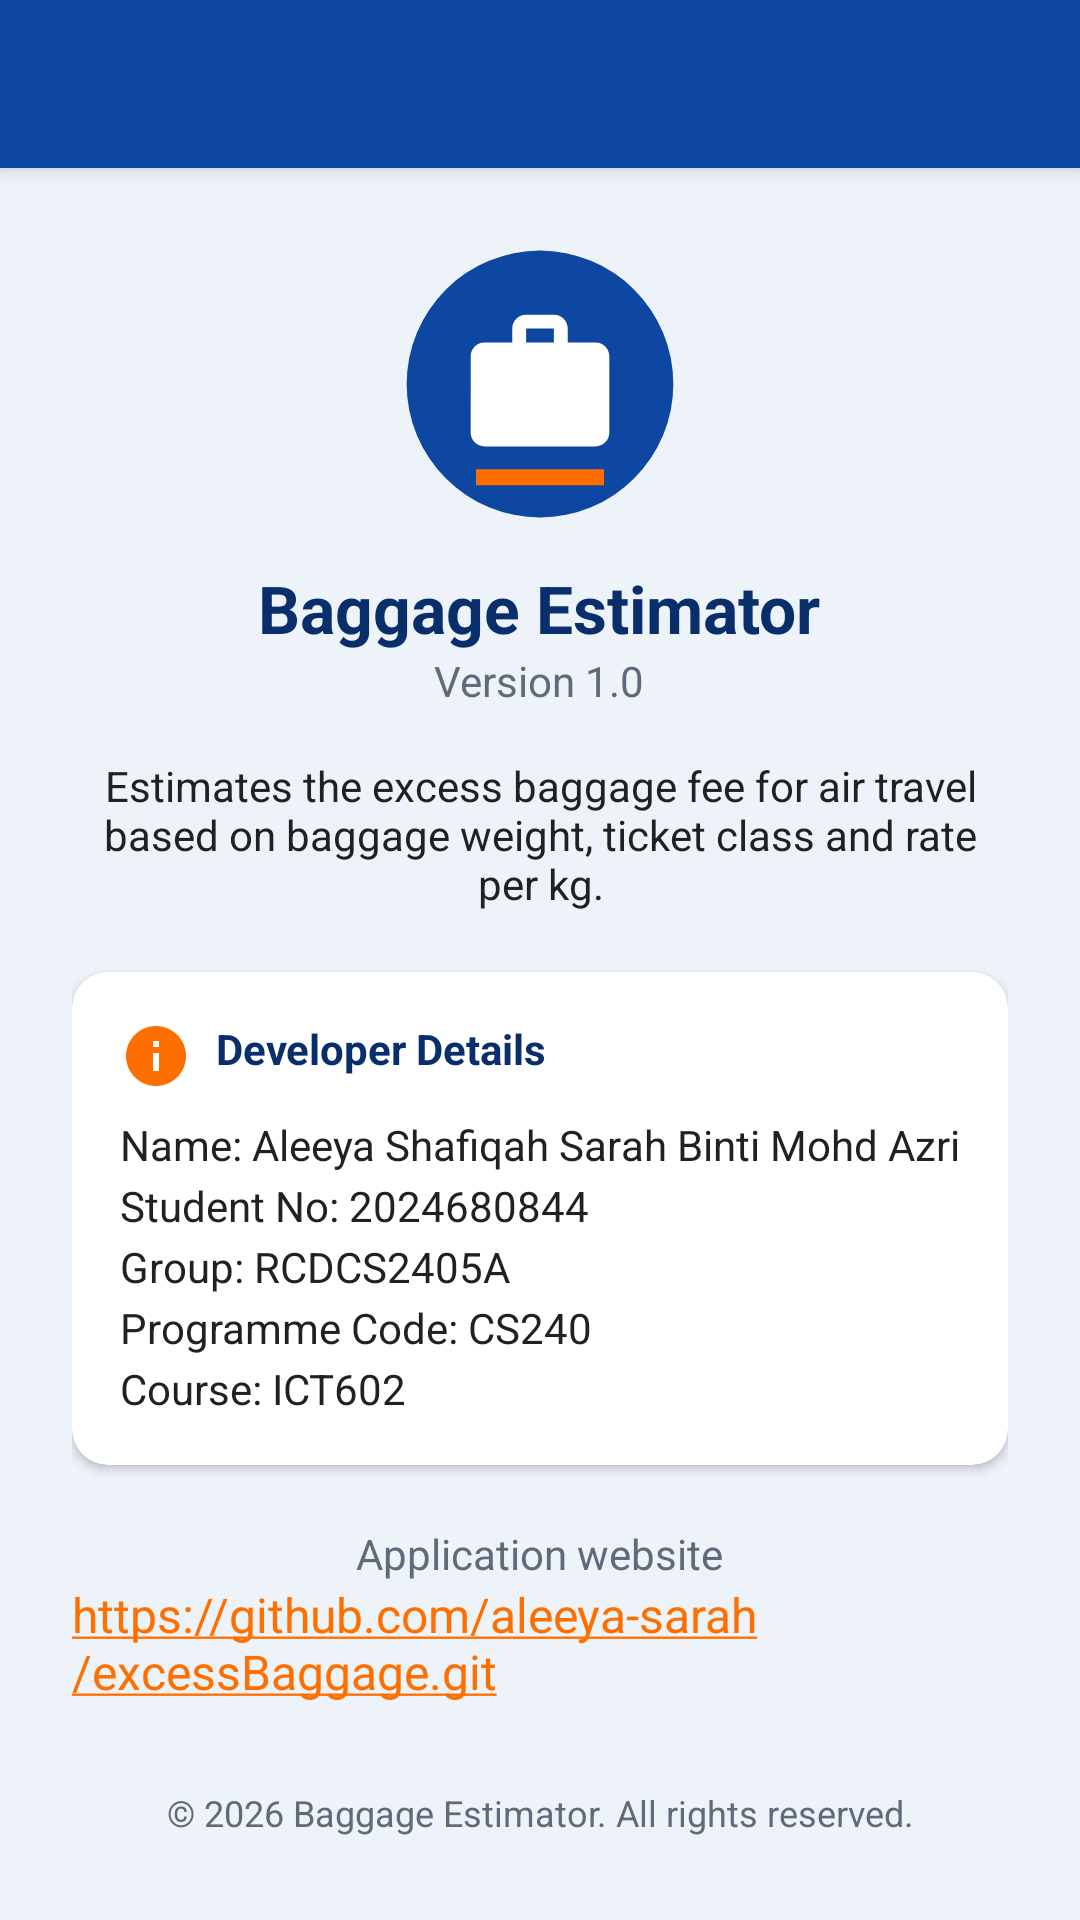

The Android layout XML behind this screen, and the referenced resources:
<!-- AndroidManifest.xml: application theme Theme.ExcessBaggage -->
<!-- res/layout/activity_about.xml -->
<?xml version="1.0" encoding="utf-8"?>
<LinearLayout xmlns:android="http://schemas.android.com/apk/res/android"
    xmlns:app="http://schemas.android.com/apk/res-auto"
    android:layout_width="match_parent"
    android:layout_height="match_parent"
    android:background="@color/background"
    android:orientation="vertical">

    <androidx.appcompat.widget.Toolbar
        android:id="@+id/toolbar"
        android:layout_width="match_parent"
        android:layout_height="?attr/actionBarSize"
        android:background="@color/primary"
        android:elevation="4dp"
        android:theme="@style/ThemeOverlay.MaterialComponents.Dark.ActionBar"
        app:popupTheme="@style/ThemeOverlay.MaterialComponents.Light"
        app:titleTextColor="@color/white" />

    <ScrollView
        android:layout_width="match_parent"
        android:layout_height="0dp"
        android:layout_weight="1">

        <LinearLayout
            android:layout_width="match_parent"
            android:layout_height="wrap_content"
            android:gravity="center_horizontal"
            android:orientation="vertical"
            android:padding="24dp">

            <ImageView
                android:layout_width="96dp"
                android:layout_height="96dp"
                android:contentDescription="@string/app_name"
                android:src="@drawable/ic_launcher" />

            <TextView
                android:layout_width="wrap_content"
                android:layout_height="wrap_content"
                android:layout_marginTop="12dp"
                android:text="@string/app_name"
                android:textColor="@color/primary_dark"
                android:textSize="22sp"
                android:textStyle="bold" />

            <TextView
                android:layout_width="wrap_content"
                android:layout_height="wrap_content"
                android:text="@string/about_version"
                android:textColor="@color/text_secondary" />

            <TextView
                android:layout_width="match_parent"
                android:layout_height="wrap_content"
                android:layout_marginTop="16dp"
                android:gravity="center"
                android:text="@string/about_description"
                android:textColor="@color/text_primary" />

            <com.google.android.material.card.MaterialCardView
                android:layout_width="match_parent"
                android:layout_height="wrap_content"
                android:layout_marginTop="20dp"
                app:cardBackgroundColor="@color/white"
                app:cardCornerRadius="12dp"
                app:cardElevation="2dp">

                <LinearLayout
                    android:layout_width="match_parent"
                    android:layout_height="wrap_content"
                    android:orientation="vertical"
                    android:padding="16dp">

                    <TextView
                        android:layout_width="wrap_content"
                        android:layout_height="wrap_content"
                        android:drawableStart="@drawable/ic_info"
                        android:drawablePadding="8dp"
                        android:text="@string/developer_details"
                        android:textColor="@color/primary_dark"
                        android:textStyle="bold" />

                    <TextView
                        android:layout_width="wrap_content"
                        android:layout_height="wrap_content"
                        android:layout_marginTop="8dp"
                        android:lineSpacingExtra="4dp"
                        android:text="@string/developer_info"
                        android:textColor="@color/text_primary" />
                </LinearLayout>
            </com.google.android.material.card.MaterialCardView>

            <TextView
                android:layout_width="wrap_content"
                android:layout_height="wrap_content"
                android:layout_marginTop="20dp"
                android:text="@string/website_label"
                android:textColor="@color/text_secondary" />

            
            <TextView
                android:id="@+id/tvUrl"
                android:layout_width="wrap_content"
                android:layout_height="wrap_content"
                android:autoLink="web"
                android:linksClickable="true"
                android:text="@string/app_url"
                android:textColorLink="@color/accent"
                android:textSize="16sp" />

            <TextView
                android:layout_width="wrap_content"
                android:layout_height="wrap_content"
                android:layout_marginTop="28dp"
                android:gravity="center"
                android:text="@string/copyright"
                android:textColor="@color/text_secondary"
                android:textSize="12sp" />
        </LinearLayout>
    </ScrollView>
</LinearLayout>
<!-- resources referenced by this layout -->
<resources>
  <color name="accent">#FF6F00</color>
  <color name="background">#EEF3FA</color>
  <color name="primary">#0D47A1</color>
  <color name="primary_dark">#082F6B</color>
  <color name="text_primary">#212121</color>
  <color name="text_secondary">#5F6B7A</color>
  <color name="white">#FFFFFF</color>
  <!-- drawable ic_info (drawable) -->
  <?xml version="1.0" encoding="utf-8"?>
  <vector xmlns:android="http://schemas.android.com/apk/res/android"
      android:width="24dp" android:height="24dp"
      android:viewportWidth="24" android:viewportHeight="24">
      <path android:fillColor="#FF6F00"
          android:pathData="M12,2C6.48,2 2,6.48 2,12s4.48,10 10,10 10,-4.48 10,-10S17.52,2 12,2zM13,17h-2v-6h2v6zM13,9h-2L11,7h2v2z"/>
  </vector>
  <!-- drawable ic_launcher (drawable) -->
  <?xml version="1.0" encoding="utf-8"?>
  <vector xmlns:android="http://schemas.android.com/apk/res/android"
      android:width="108dp"
      android:height="108dp"
      android:viewportWidth="108"
      android:viewportHeight="108">
      <path
          android:fillColor="#0D47A1"
          android:pathData="M54,54m-50,0a50,50 0,1 1,100 0a50,50 0,1 1,-100 0"/>
      <group
          android:scaleX="2.6"
          android:scaleY="2.6"
          android:translateX="22.8"
          android:translateY="22.8">
          <path
              android:fillColor="#FFFFFF"
              android:pathData="M20,6h-4V4c0,-1.11 -0.89,-2 -2,-2h-4c-1.11,0 -2,0.89 -2,2v2H4c-1.11,0 -1.99,0.89 -1.99,2L2,19c0,1.11 0.89,2 2,2h16c1.11,0 2,-0.89 2,-2V8c0,-1.11 -0.89,-2 -2,-2zM10,4h4v2h-4V4z"/>
      </group>
      <path
          android:fillColor="#FF6F00"
          android:pathData="M30,86h48v6h-48z"/>
  </vector>
  <string name="about_description">Estimates the excess baggage fee for air travel based on baggage weight, ticket class and rate per kg.</string>
  <string name="about_version">Version 1.0</string>
  <string name="app_name">Baggage Estimator</string>
  <string name="app_url">https://github.com/aleeya-sarah/excessBaggage.git</string>
  <string name="copyright">© 2026 Baggage Estimator. All rights reserved.</string>
  <string name="developer_details">Developer Details</string>
  <string name="developer_info">Name: Aleeya Shafiqah Sarah Binti Mohd Azri\nStudent No: 2024680844\nGroup: RCDCS2405A\nProgramme Code: CS240\nCourse: ICT602</string>
  <string name="website_label">Application website</string>
  <style name="Theme.ExcessBaggage" parent="Theme.MaterialComponents.Light.NoActionBar">
          <item name="colorPrimary">@color/primary</item>
          <item name="colorPrimaryDark">@color/primary_dark</item>
          <item name="colorSecondary">@color/accent</item>
          <item name="android:statusBarColor">@color/primary</item>
          <item name="android:windowBackground">@color/background</item>
      </style>
</resources>
